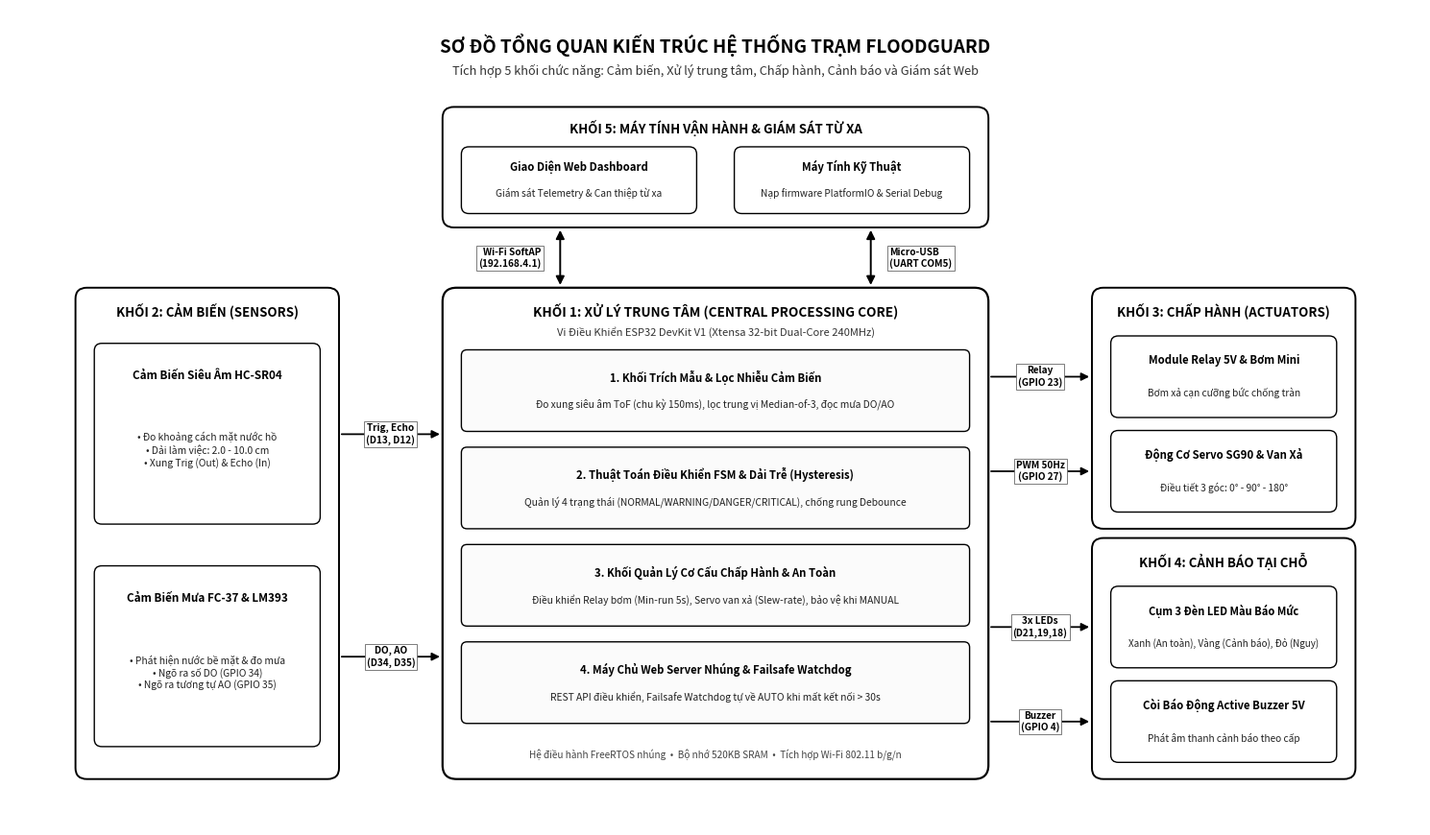

This chart was generated by the following Python code:
import os
import matplotlib
matplotlib.use('Agg')
import matplotlib.pyplot as plt
import matplotlib.patches as patches

def make_architecture_diagram_bw():
    # Canvas setup: 15.0 x 8.8 inches, 300 DPI, Pure Monochrome (Black & White)
    # Tích hợp đúng 5 khối chức năng theo Mục 2.1 (đã loại bỏ khối nguồn)
    fig, ax = plt.subplots(figsize=(15.0, 8.8), dpi=300)
    ax.set_xlim(0, 15.0)
    ax.set_ylim(0, 8.8)
    ax.axis('off')
    fig.patch.set_facecolor('#ffffff')

    # Main Header
    ax.text(7.5, 8.42, 'SƠ ĐỒ TỔNG QUAN KIẾN TRÚC HỆ THỐNG TRẠM FLOODGUARD', 
            fontsize=13.5, fontweight='bold', ha='center', va='center', color='#000000')
    ax.text(7.5, 8.14, 'Tích hợp 5 khối chức năng: Cảm biến, Xử lý trung tâm, Chấp hành, Cảnh báo và Giám sát Web', 
            fontsize=9.2, style='italic', ha='center', va='center', color='#333333')

    # Styling helper for black & white cards
    def draw_card(x, y, w, h, title, desc=None, bold_title=True, fontsize_title=8.2, fontsize_desc=7.3):
        box = patches.FancyBboxPatch((x, y), w, h, boxstyle='round,pad=0.0,rounding_size=0.08',
                                     linewidth=1.0, edgecolor='#000000', facecolor='#ffffff', zorder=2)
        ax.add_patch(box)
        if desc:
            ax.text(x + w/2, y + h*0.70, title, fontsize=fontsize_title, fontweight='bold' if bold_title else 'normal',
                    ha='center', va='center', color='#000000', zorder=3)
            ax.text(x + w/2, y + h*0.30, desc, fontsize=fontsize_desc, ha='center', va='center', color='#222222', zorder=3)
        else:
            ax.text(x + w/2, y + h/2, title, fontsize=fontsize_title, fontweight='bold' if bold_title else 'normal',
                    ha='center', va='center', color='#000000', zorder=3)

    label_bbox = dict(boxstyle='square,pad=0.2', facecolor='#ffffff', edgecolor='#666666', lw=0.6, alpha=1.0)

    # =========================================================================
    # 1. KHỐI 5: MÁY TÍNH VẬN HÀNH & GIÁM SÁT TỪ XA (TOP)
    # =========================================================================
    # x=4.6 to 10.4 (width 5.8), y=6.45 to 7.75 (height 1.30)
    box_web = patches.FancyBboxPatch((4.6, 6.45), 5.8, 1.30, boxstyle='round,pad=0.0,rounding_size=0.12',
                                     linewidth=1.4, edgecolor='#000000', facecolor='#ffffff', zorder=2)
    ax.add_patch(box_web)
    ax.text(7.5, 7.52, 'KHỐI 5: MÁY TÍNH VẬN HÀNH & GIÁM SÁT TỪ XA', 
            fontsize=9.5, fontweight='bold', ha='center', va='center', color='#000000', zorder=4)

    draw_card(4.8, 6.60, 2.5, 0.72, 'Giao Diện Web Dashboard', 'Giám sát Telemetry & Can thiệp từ xa')
    draw_card(7.7, 6.60, 2.5, 0.72, 'Máy Tính Kỹ Thuật', 'Nạp firmware PlatformIO & Serial Debug')

    # =========================================================================
    # 2. KHỐI 1: KHỐI XỬ LÝ TRUNG TÂM (ESP32 SoC - CENTER)
    # =========================================================================
    # x=4.6 to 10.4 (width 5.8), y=0.50 to 5.80 (height 5.30)
    box_esp = patches.FancyBboxPatch((4.6, 0.50), 5.8, 5.30, boxstyle='round,pad=0.0,rounding_size=0.15',
                                     linewidth=1.6, edgecolor='#000000', facecolor='#ffffff', zorder=2)
    ax.add_patch(box_esp)
    ax.text(7.5, 5.55, 'KHỐI 1: XỬ LÝ TRUNG TÂM (CENTRAL PROCESSING CORE)', 
            fontsize=9.8, fontweight='bold', ha='center', va='center', color='#000000', zorder=4)
    ax.text(7.5, 5.32, 'Vi Điều Khiển ESP32 DevKit V1 (Xtensa 32-bit Dual-Core 240MHz)', 
            fontsize=8.0, style='italic', ha='center', va='center', color='#333333', zorder=4)

    # 4 Module chức năng nhúng bên trong ESP32
    modules = [
        ('1. Khối Trích Mẫu & Lọc Nhiễu Cảm Biến', 
         'Đo xung siêu âm ToF (chu kỳ 150ms), lọc trung vị Median-of-3, đọc mưa DO/AO', 4.25),
        ('2. Thuật Toán Điều Khiển FSM & Dải Trễ (Hysteresis)', 
         'Quản lý 4 trạng thái (NORMAL/WARNING/DANGER/CRITICAL), chống rung Debounce', 3.20),
        ('3. Khối Quản Lý Cơ Cấu Chấp Hành & An Toàn', 
         'Điều khiển Relay bơm (Min-run 5s), Servo van xả (Slew-rate), bảo vệ khi MANUAL', 2.15),
        ('4. Máy Chủ Web Server Nhúng & Failsafe Watchdog', 
         'REST API điều khiển, Failsafe Watchdog tự về AUTO khi mất kết nối > 30s', 1.10)
    ]

    for title, desc, y_pos in modules:
        m_box = patches.FancyBboxPatch((4.8, y_pos), 5.4, 0.88, boxstyle='round,pad=0.0,rounding_size=0.06',
                                       linewidth=1.0, edgecolor='#000000', facecolor='#fbfbfb', zorder=3)
        ax.add_patch(m_box)
        ax.text(7.5, y_pos + 0.58, title, fontsize=8.2, fontweight='bold', ha='center', va='center', color='#000000', zorder=4)
        ax.text(7.5, y_pos + 0.28, desc, fontsize=7.4, ha='center', va='center', color='#222222', zorder=4)

    ax.text(7.5, 0.76, 'Hệ điều hành FreeRTOS nhúng  •  Bộ nhớ 520KB SRAM  •  Tích hợp Wi-Fi 802.11 b/g/n', 
            fontsize=7.2, style='italic', ha='center', va='center', color='#444444', zorder=4)

    # =========================================================================
    # 3. KHỐI 2: CẢM BIẾN ĐẦU VÀO (SENSORS - LEFT)
    # =========================================================================
    # x=0.7 to 3.5 (width 2.8), y=0.50 to 5.80 (height 5.30) - Khớp cạnh đáy với Khối 1
    box_sens = patches.FancyBboxPatch((0.7, 0.50), 2.8, 5.30, boxstyle='round,pad=0.0,rounding_size=0.12',
                                      linewidth=1.4, edgecolor='#000000', facecolor='#ffffff', zorder=2)
    ax.add_patch(box_sens)
    ax.text(2.1, 5.55, 'KHỐI 2: CẢM BIẾN (SENSORS)', 
            fontsize=9.5, fontweight='bold', ha='center', va='center', color='#000000', zorder=4)

    # Sub-card 2.1: HC-SR04
    card_us = patches.FancyBboxPatch((0.9, 3.25), 2.4, 1.95, boxstyle='round,pad=0.0,rounding_size=0.08',
                                     linewidth=1.0, edgecolor='#000000', facecolor='#ffffff', zorder=3)
    ax.add_patch(card_us)
    ax.text(2.1, 4.85, 'Cảm Biến Siêu Âm HC-SR04', fontsize=8.4, fontweight='bold', ha='center', va='center', color='#000000', zorder=4)
    ax.text(2.1, 4.05, '• Đo khoảng cách mặt nước hồ\n• Dải làm việc: 2.0 - 10.0 cm\n• Xung Trig (Out) & Echo (In)', 
            fontsize=7.4, ha='center', va='center', color='#222222', zorder=4)

    # Sub-card 2.2: FC-37
    card_rn = patches.FancyBboxPatch((0.9, 0.85), 2.4, 1.95, boxstyle='round,pad=0.0,rounding_size=0.08',
                                     linewidth=1.0, edgecolor='#000000', facecolor='#ffffff', zorder=3)
    ax.add_patch(card_rn)
    ax.text(2.1, 2.45, 'Cảm Biến Mưa FC-37 & LM393', fontsize=8.4, fontweight='bold', ha='center', va='center', color='#000000', zorder=4)
    ax.text(2.1, 1.65, '• Phát hiện nước bề mặt & đo mưa\n• Ngõ ra số DO (GPIO 34)\n• Ngõ ra tương tự AO (GPIO 35)', 
            fontsize=7.4, ha='center', va='center', color='#222222', zorder=4)

    # =========================================================================
    # 4. KHỐI 3: CƠ CẤU CHẤP HÀNH (ACTUATORS - RIGHT TOP)
    # =========================================================================
    # x=11.5 to 14.3 (width 2.8), y=3.20 to 5.80 (height 2.60)
    box_act = patches.FancyBboxPatch((11.5, 3.20), 2.8, 2.60, boxstyle='round,pad=0.0,rounding_size=0.12',
                                     linewidth=1.4, edgecolor='#000000', facecolor='#ffffff', zorder=2)
    ax.add_patch(box_act)
    ax.text(12.9, 5.55, 'KHỐI 3: CHẤP HÀNH (ACTUATORS)', 
            fontsize=9.5, fontweight='bold', ha='center', va='center', color='#000000', zorder=4)

    draw_card(11.7, 4.40, 2.4, 0.88, 'Module Relay 5V & Bơm Mini', 'Bơm xả cạn cưỡng bức chống tràn', fontsize_title=8.2, fontsize_desc=7.3)
    draw_card(11.7, 3.38, 2.4, 0.88, 'Động Cơ Servo SG90 & Van Xả', 'Điều tiết 3 góc: 0° - 90° - 180°', fontsize_title=8.2, fontsize_desc=7.3)

    # =========================================================================
    # 5. KHỐI 4: CẢNH BÁO TẠI CHỖ (SIGNALING - RIGHT BOTTOM)
    # =========================================================================
    # x=11.5 to 14.3 (width 2.8), y=0.50 to 3.10 (height 2.60) - Khớp cạnh đáy với Khối 1
    box_sig = patches.FancyBboxPatch((11.5, 0.50), 2.8, 2.60, boxstyle='round,pad=0.0,rounding_size=0.12',
                                     linewidth=1.4, edgecolor='#000000', facecolor='#ffffff', zorder=2)
    ax.add_patch(box_sig)
    ax.text(12.9, 2.85, 'KHỐI 4: CẢNH BÁO TẠI CHỖ', 
            fontsize=9.5, fontweight='bold', ha='center', va='center', color='#000000', zorder=4)

    draw_card(11.7, 1.70, 2.4, 0.88, 'Cụm 3 Đèn LED Màu Báo Mức', 'Xanh (An toàn), Vàng (Cảnh báo), Đỏ (Nguy)', fontsize_title=8.0, fontsize_desc=7.1)
    draw_card(11.7, 0.68, 2.4, 0.88, 'Còi Báo Động Active Buzzer 5V', 'Phát âm thanh cảnh báo theo cấp', fontsize_title=8.2, fontsize_desc=7.3)

    # =========================================================================
    # 6. MŨI TÊN KẾT NỐI (ARROWS & LABELS)
    # =========================================================================
    arrow_kw = dict(arrowstyle='-|>', lw=1.3, color='#000000', zorder=5, mutation_scale=12)
    arrow_bi = dict(arrowstyle='<|-|>', lw=1.4, color='#000000', zorder=5, mutation_scale=13)

    # Sensors -> ESP32 (from x=3.5 to x=4.6, gap = 1.1)
    # HC-SR04
    ax.annotate('', xy=(4.6, 4.22), xytext=(3.5, 4.22), arrowprops=arrow_kw)
    ax.text(4.05, 4.22, 'Trig, Echo\n(D13, D12)', fontsize=7.2, fontweight='bold', ha='center', va='center', 
            color='#000000', bbox=label_bbox, zorder=6)

    # FC-37
    ax.annotate('', xy=(4.6, 1.82), xytext=(3.5, 1.82), arrowprops=arrow_kw)
    ax.text(4.05, 1.82, 'DO, AO\n(D34, D35)', fontsize=7.2, fontweight='bold', ha='center', va='center', 
            color='#000000', bbox=label_bbox, zorder=6)

    # ESP32 -> Actuators (from x=10.4 to x=11.5, gap = 1.1)
    # Relay
    ax.annotate('', xy=(11.5, 4.84), xytext=(10.4, 4.84), arrowprops=arrow_kw)
    ax.text(10.95, 4.84, 'Relay\n(GPIO 23)', fontsize=7.2, fontweight='bold', ha='center', va='center', 
            color='#000000', bbox=label_bbox, zorder=6)

    # Servo
    ax.annotate('', xy=(11.5, 3.82), xytext=(10.4, 3.82), arrowprops=arrow_kw)
    ax.text(10.95, 3.82, 'PWM 50Hz\n(GPIO 27)', fontsize=7.2, fontweight='bold', ha='center', va='center', 
            color='#000000', bbox=label_bbox, zorder=6)

    # ESP32 -> Signaling (from x=10.4 to x=11.5, gap = 1.1)
    # LEDs
    ax.annotate('', xy=(11.5, 2.14), xytext=(10.4, 2.14), arrowprops=arrow_kw)
    ax.text(10.95, 2.14, '3x LEDs\n(D21,19,18)', fontsize=7.2, fontweight='bold', ha='center', va='center', 
            color='#000000', bbox=label_bbox, zorder=6)

    # Buzzer
    ax.annotate('', xy=(11.5, 1.12), xytext=(10.4, 1.12), arrowprops=arrow_kw)
    ax.text(10.95, 1.12, 'Buzzer\n(GPIO 4)', fontsize=7.2, fontweight='bold', ha='center', va='center', 
            color='#000000', bbox=label_bbox, zorder=6)

    # ESP32 <-> Operator Station (Vertical arrows between y=5.80 and y=6.45, gap = 0.65)
    # Wi-Fi link
    ax.annotate('', xy=(5.85, 6.45), xytext=(5.85, 5.80), arrowprops=arrow_bi)
    ax.text(5.65, 6.12, 'Wi-Fi SoftAP\n(192.168.4.1)', fontsize=7.2, fontweight='bold', ha='right', va='center', 
            color='#000000', bbox=label_bbox, zorder=6)

    # UART link
    ax.annotate('', xy=(9.15, 6.45), xytext=(9.15, 5.80), arrowprops=arrow_bi)
    ax.text(9.35, 6.12, 'Micro-USB\n(UART COM5)', fontsize=7.2, fontweight='bold', ha='left', va='center', 
            color='#000000', bbox=label_bbox, zorder=6)

    # Output save to official figures and report directories
    out_paths = [
        os.path.join("figures", "system_architecture.png"),
        os.path.join("report", "figures", "system_architecture.png"),
        os.path.join("figures", "test_system_architecture.png")
    ]
    plt.tight_layout()
    for p in out_paths:
        os.makedirs(os.path.dirname(p), exist_ok=True)
        plt.savefig(p, dpi=300, bbox_inches='tight')
        print(f"Generated diagram at: {p}")
    plt.close(fig)

if __name__ == '__main__':
    make_architecture_diagram_bw()
